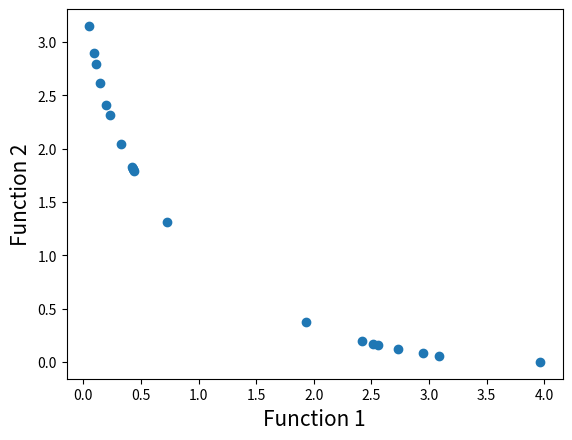

Generate this figure with matplotlib:
import math
import random
import matplotlib.pyplot as plt

#First function to optimize
def function1(x):
    value = -x**2
    return value

#Second function to optimize
def function2(x):
    value = -(x-2)**2
    return value

#Function to find index of list
def index_of(a,list):
    for i in range(0,len(list)):
        if list[i] == a:
            return i
    return -1

#Function to sort by values
def sort_by_values(list1, values):
    sorted_list = []
    while(len(sorted_list)!=len(list1)):
        if index_of(min(values),values) in list1:
            sorted_list.append(index_of(min(values),values))
        values[index_of(min(values),values)] = math.inf
    return sorted_list

#Function to carry out NSGA-II's fast non dominated sort
def fast_non_dominated_sort(values1, values2):
    S=[[] for i in range(0,len(values1))]
    front = [[]]
    n=[0 for i in range(0,len(values1))]
    rank = [0 for i in range(0, len(values1))]

    for p in range(0,len(values1)):
        S[p]=[]
        n[p]=0
        for q in range(0, len(values1)):
            if (values1[p] > values1[q] and values2[p] > values2[q]) or (values1[p] >= values1[q] and values2[p] > values2[q]) or (values1[p] > values1[q] and values2[p] >= values2[q]):
                if q not in S[p]:
                    S[p].append(q)
            elif (values1[q] > values1[p] and values2[q] > values2[p]) or (values1[q] >= values1[p] and values2[q] > values2[p]) or (values1[q] > values1[p] and values2[q] >= values2[p]):
                n[p] = n[p] + 1
        if n[p]==0:
            rank[p] = 0
            if p not in front[0]:
                front[0].append(p)

    i = 0
    while(front[i] != []):
        Q=[]
        for p in front[i]:
            for q in S[p]:
                n[q] =n[q] - 1
                if( n[q]==0):
                    rank[q]=i+1
                    if q not in Q:
                        Q.append(q)
        i = i+1
        front.append(Q)

    del front[len(front)-1]
    return front

#Function to calculate crowding distance
def crowding_distance(values1, values2, front):
    distance = [0 for i in range(0,len(front))]
    sorted1 = sort_by_values(front, values1[:])
    sorted2 = sort_by_values(front, values2[:])
    distance[0] = 4444444444444444
    distance[len(front) - 1] = 4444444444444444
    for k in range(1,len(front)-1):
        distance[k] = distance[k]+ (values1[sorted1[k+1]] - values2[sorted1[k-1]])/(max(values1)-min(values1))
    for k in range(1,len(front)-1):
        distance[k] = distance[k]+ (values1[sorted2[k+1]] - values2[sorted2[k-1]])/(max(values2)-min(values2))
    return distance

#Function to carry out the crossover
def crossover(a,b):
    r=random.random()
    if r>0.5:
        return mutation((a+b)/2)
    else:
        return mutation((a-b)/2)

#Function to carry out the mutation operator
def mutation(solution):
    mutation_prob = random.random()
    if mutation_prob <1:
        solution = min_x+(max_x-min_x)*random.random()
    return solution

#Main program starts here
pop_size = 20
max_gen = 921

#Initialization
min_x=-55
max_x=55
solution=[min_x+(max_x-min_x)*random.random() for i in range(0,pop_size)]
gen_no=0
while(gen_no<max_gen):
    function1_values = [function1(solution[i])for i in range(0,pop_size)]
    function2_values = [function2(solution[i])for i in range(0,pop_size)]
    non_dominated_sorted_solution = fast_non_dominated_sort(function1_values[:],function2_values[:])
    print("The best front for Generation number ",gen_no, " is")
    for valuez in non_dominated_sorted_solution[0]:
        print(round(solution[valuez],3),end=" ")
    print("\n")
    crowding_distance_values=[]
    for i in range(0,len(non_dominated_sorted_solution)):
        crowding_distance_values.append(crowding_distance(function1_values[:],function2_values[:],non_dominated_sorted_solution[i][:]))
    solution2 = solution[:]
    #Generating offsprings
    while(len(solution2)!=2*pop_size):
        a1 = random.randint(0,pop_size-1)
        b1 = random.randint(0,pop_size-1)
        solution2.append(crossover(solution[a1],solution[b1]))
    function1_values2 = [function1(solution2[i])for i in range(0,2*pop_size)]
    function2_values2 = [function2(solution2[i])for i in range(0,2*pop_size)]
    non_dominated_sorted_solution2 = fast_non_dominated_sort(function1_values2[:],function2_values2[:])
    crowding_distance_values2=[]
    for i in range(0,len(non_dominated_sorted_solution2)):
        crowding_distance_values2.append(crowding_distance(function1_values2[:],function2_values2[:],non_dominated_sorted_solution2[i][:]))
    new_solution= []
    for i in range(0,len(non_dominated_sorted_solution2)):
        non_dominated_sorted_solution2_1 = [index_of(non_dominated_sorted_solution2[i][j],non_dominated_sorted_solution2[i] ) for j in range(0,len(non_dominated_sorted_solution2[i]))]
        front22 = sort_by_values(non_dominated_sorted_solution2_1[:], crowding_distance_values2[i][:])
        front = [non_dominated_sorted_solution2[i][front22[j]] for j in range(0,len(non_dominated_sorted_solution2[i]))]
        front.reverse()
        for value in front:
            new_solution.append(value)
            if(len(new_solution)==pop_size):
                break
        if (len(new_solution) == pop_size):
            break
    solution = [solution2[i] for i in new_solution]
    gen_no = gen_no + 1

#Lets plot the final front now
function1 = [i * -1 for i in function1_values]
function2 = [j * -1 for j in function2_values]
plt.xlabel('Function 1', fontsize=15)
plt.ylabel('Function 2', fontsize=15)
plt.scatter(function1, function2)
plt.show()
